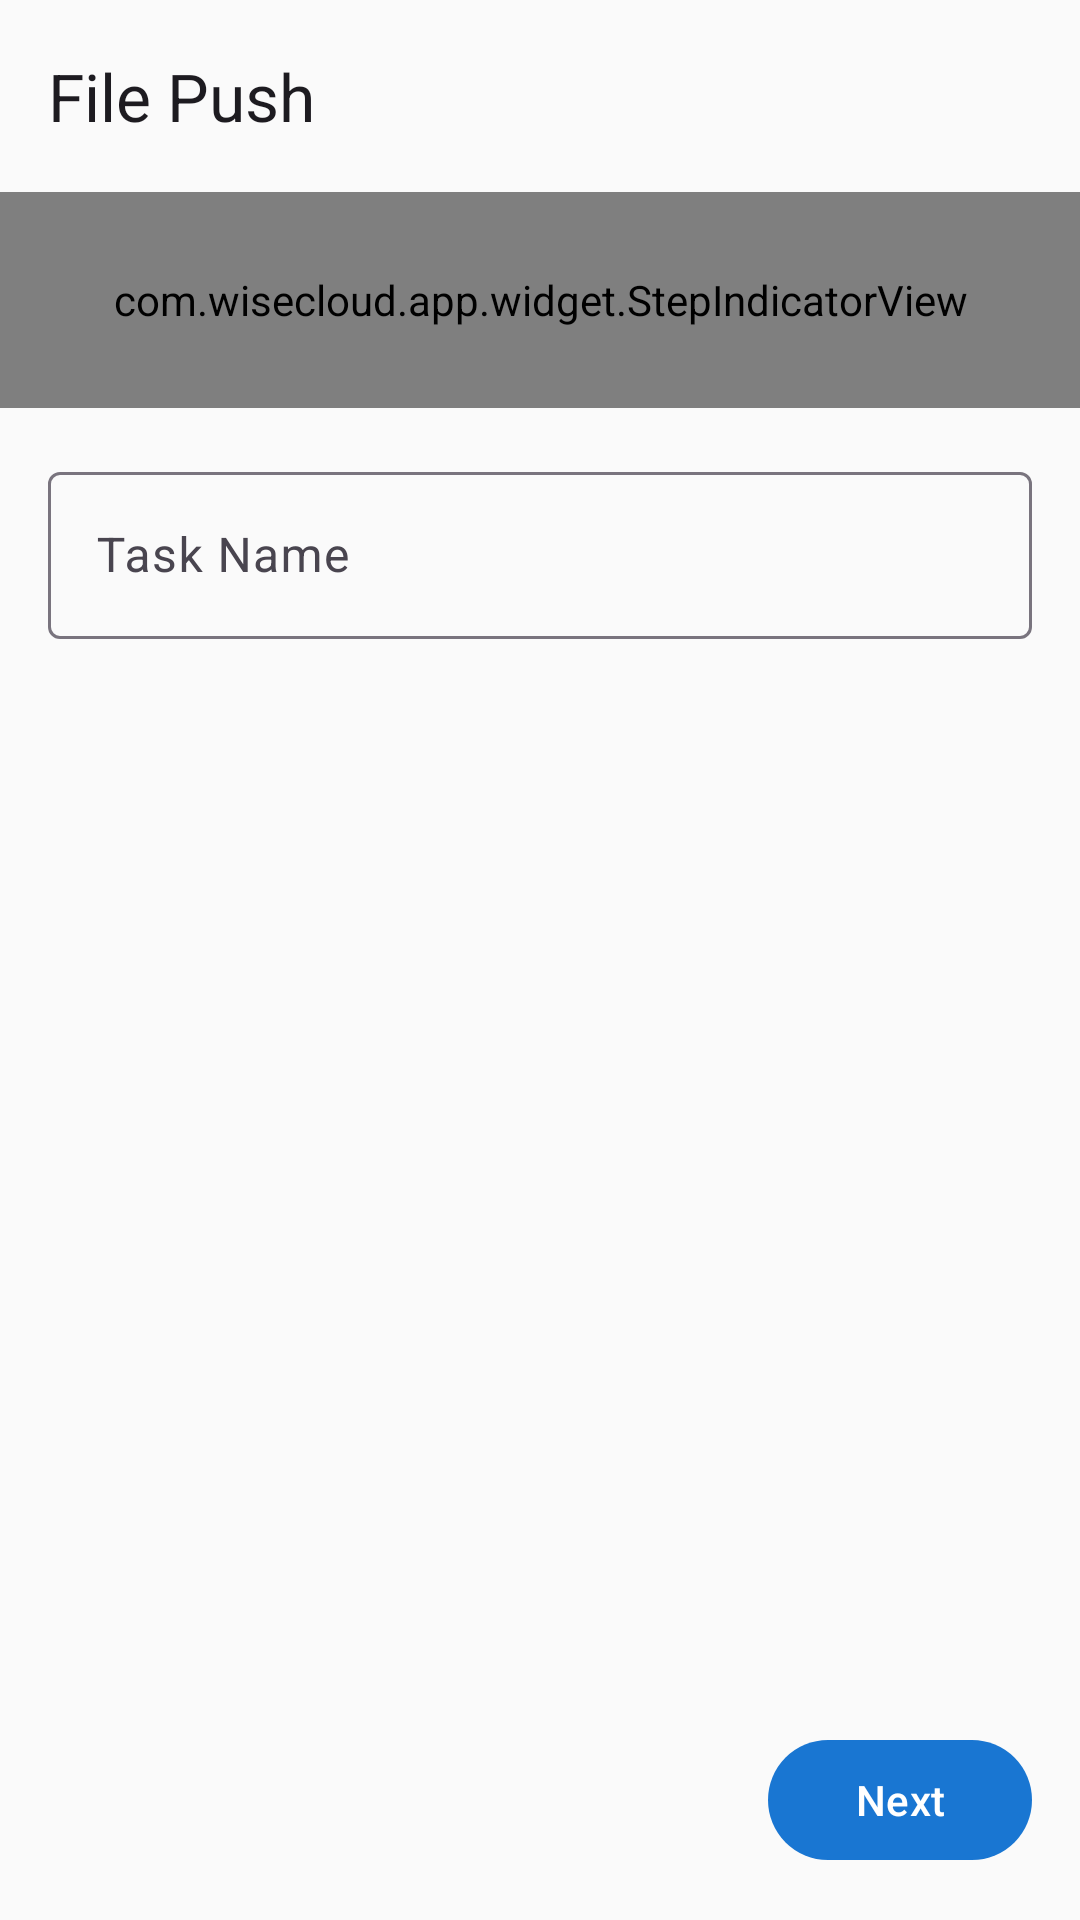

This screen was rendered from an Android layout file. Write that file and the resources it references.
<!-- AndroidManifest.xml: application theme Theme.WiseCloud -->
<!-- res/layout/fragment_file_push_wizard.xml -->
<?xml version="1.0" encoding="utf-8"?>
<LinearLayout xmlns:android="http://schemas.android.com/apk/res/android"
    xmlns:app="http://schemas.android.com/apk/res-auto"
    android:layout_width="match_parent"
    android:layout_height="match_parent"
    android:orientation="vertical"
    android:background="@color/background">

    <com.google.android.material.appbar.MaterialToolbar
        android:id="@+id/toolbar"
        android:layout_width="match_parent"
        android:layout_height="?attr/actionBarSize"
        app:title="@string/wizard_filepush_title"
        app:navigationIcon="@drawable/ic_arrow_back_24" />

    <com.wisecloud.app.widget.StepIndicatorView
        android:id="@+id/stepIndicator"
        android:layout_width="match_parent"
        android:layout_height="72dp"
        android:paddingHorizontal="24dp" />

    <FrameLayout
        android:layout_width="match_parent"
        android:layout_height="0dp"
        android:layout_weight="1">

        
        <ScrollView
            android:id="@+id/layoutStep1"
            android:layout_width="match_parent"
            android:layout_height="match_parent"
            android:padding="16dp">

            <com.google.android.material.textfield.TextInputLayout
                android:layout_width="match_parent"
                android:layout_height="wrap_content"
                android:hint="@string/task_name"
                style="@style/Widget.Material3.TextInputLayout.OutlinedBox">

                <com.google.android.material.textfield.TextInputEditText
                    android:id="@+id/etTaskName"
                    android:layout_width="match_parent"
                    android:layout_height="wrap_content"
                    android:inputType="text" />

            </com.google.android.material.textfield.TextInputLayout>
        </ScrollView>

        
        <LinearLayout
            android:id="@+id/layoutStep2"
            android:layout_width="match_parent"
            android:layout_height="match_parent"
            android:orientation="vertical"
            android:padding="16dp"
            android:visibility="gone">

            <com.google.android.material.button.MaterialButton
                android:id="@+id/btnSelectFile"
                android:layout_width="match_parent"
                android:layout_height="wrap_content"
                android:text="@string/select_file"
                app:icon="@android:drawable/ic_menu_upload"
                style="@style/Widget.Material3.Button.OutlinedButton" />

            
            <com.google.android.material.card.MaterialCardView
                android:id="@+id/cardFileInfo"
                android:layout_width="match_parent"
                android:layout_height="wrap_content"
                android:layout_marginTop="16dp"
                android:visibility="gone"
                app:cardCornerRadius="8dp"
                app:cardElevation="2dp">

                <LinearLayout
                    android:layout_width="match_parent"
                    android:layout_height="wrap_content"
                    android:orientation="vertical"
                    android:padding="12dp">

                    <TextView
                        android:id="@+id/tvFileName"
                        android:layout_width="wrap_content"
                        android:layout_height="wrap_content"
                        android:textSize="15sp"
                        android:textStyle="bold" />

                    <TextView
                        android:id="@+id/tvFileSize"
                        android:layout_width="wrap_content"
                        android:layout_height="wrap_content"
                        android:layout_marginTop="4dp"
                        android:textSize="13sp"
                        android:textColor="@color/offline" />

                    <TextView
                        android:id="@+id/tvFileType"
                        android:layout_width="wrap_content"
                        android:layout_height="wrap_content"
                        android:layout_marginTop="2dp"
                        android:textSize="13sp"
                        android:textColor="@color/offline" />

                </LinearLayout>
            </com.google.android.material.card.MaterialCardView>

            <com.google.android.material.textfield.TextInputLayout
                android:layout_width="match_parent"
                android:layout_height="wrap_content"
                android:layout_marginTop="16dp"
                android:hint="@string/target_path"
                style="@style/Widget.Material3.TextInputLayout.OutlinedBox">

                <com.google.android.material.textfield.TextInputEditText
                    android:id="@+id/etTargetPath"
                    android:layout_width="match_parent"
                    android:layout_height="wrap_content"
                    android:inputType="text" />

            </com.google.android.material.textfield.TextInputLayout>

        </LinearLayout>

        
        <FrameLayout
            android:id="@+id/layoutStep3"
            android:layout_width="match_parent"
            android:layout_height="match_parent"
            android:visibility="gone" />

    </FrameLayout>

    <LinearLayout
        android:layout_width="match_parent"
        android:layout_height="wrap_content"
        android:orientation="horizontal"
        android:padding="16dp"
        android:gravity="end">

        <com.google.android.material.button.MaterialButton
            android:id="@+id/btnPrevious"
            android:layout_width="wrap_content"
            android:layout_height="wrap_content"
            android:text="@string/btn_previous"
            android:visibility="gone"
            style="@style/Widget.Material3.Button.OutlinedButton" />

        <Space
            android:layout_width="12dp"
            android:layout_height="0dp" />

        <com.google.android.material.button.MaterialButton
            android:id="@+id/btnNext"
            android:layout_width="wrap_content"
            android:layout_height="wrap_content"
            android:text="@string/btn_next" />

    </LinearLayout>

</LinearLayout>
<!-- resources referenced by this layout -->
<resources>
  <color name="background">#FAFAFA</color>
  <color name="offline">#9E9E9E</color>
  <string name="btn_next">Next</string>
  <string name="btn_previous">Previous</string>
  <string name="select_file">Select File</string>
  <string name="target_path">Target Path on Device</string>
  <string name="task_name">Task Name</string>
  <string name="wizard_filepush_title">File Push</string>
  <style name="Theme.WiseCloud" parent="Theme.Material3.Light.NoActionBar">
          <item name="colorPrimary">@color/primary</item>
          <item name="colorPrimaryVariant">@color/primary_variant</item>
          <item name="colorOnPrimary">@color/on_primary</item>
          <item name="colorSecondary">@color/secondary</item>
          <item name="colorSecondaryVariant">@color/secondary_variant</item>
          <item name="colorOnSecondary">@color/on_secondary</item>
          <item name="android:statusBarColor">@color/primary</item>
      </style>
  <color name="primary">#1976D2</color>
  <color name="primary_variant">#1565C0</color>
  <color name="on_primary">#FFFFFF</color>
  <color name="secondary">#26A69A</color>
  <color name="secondary_variant">#00897B</color>
  <color name="on_secondary">#FFFFFF</color>
</resources>
